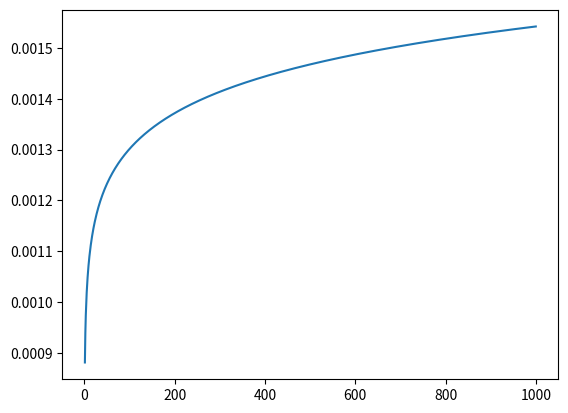

Source code (Python):
"""
// RPP2018 eq. 33.15 (treats beta and q² consistently)
  const float t = std::sqrt(xOverX0 * q2OverBeta2);
  // log((x/X0) * (q²/beta²)) = log((sqrt(x/X0) * (q/beta))²)
  //                          = 2 * log(sqrt(x/X0) * (q/beta))
  return 13.6_MeV * momentumInv * t * (1.0f + 0.038f * 2 * std::log(t));
"""

import matplotlib.pyplot as plt
import numpy as np

def msc(x, x0, m, q, p):
    q2_over_beta2 = q**2 + (m*q/p)**2
    t = (x/x0 * q2_over_beta2)**0.5
    return 13.6*1e-3 / p * t * (1 + 0.038 * 2 * np.log(t))

thickness = 1000
x = np.linspace(1, thickness, 1000)
std = msc(x, 140, 0.1, 1, 1)**2 * (thickness/x)

plt.plot(x,std)

